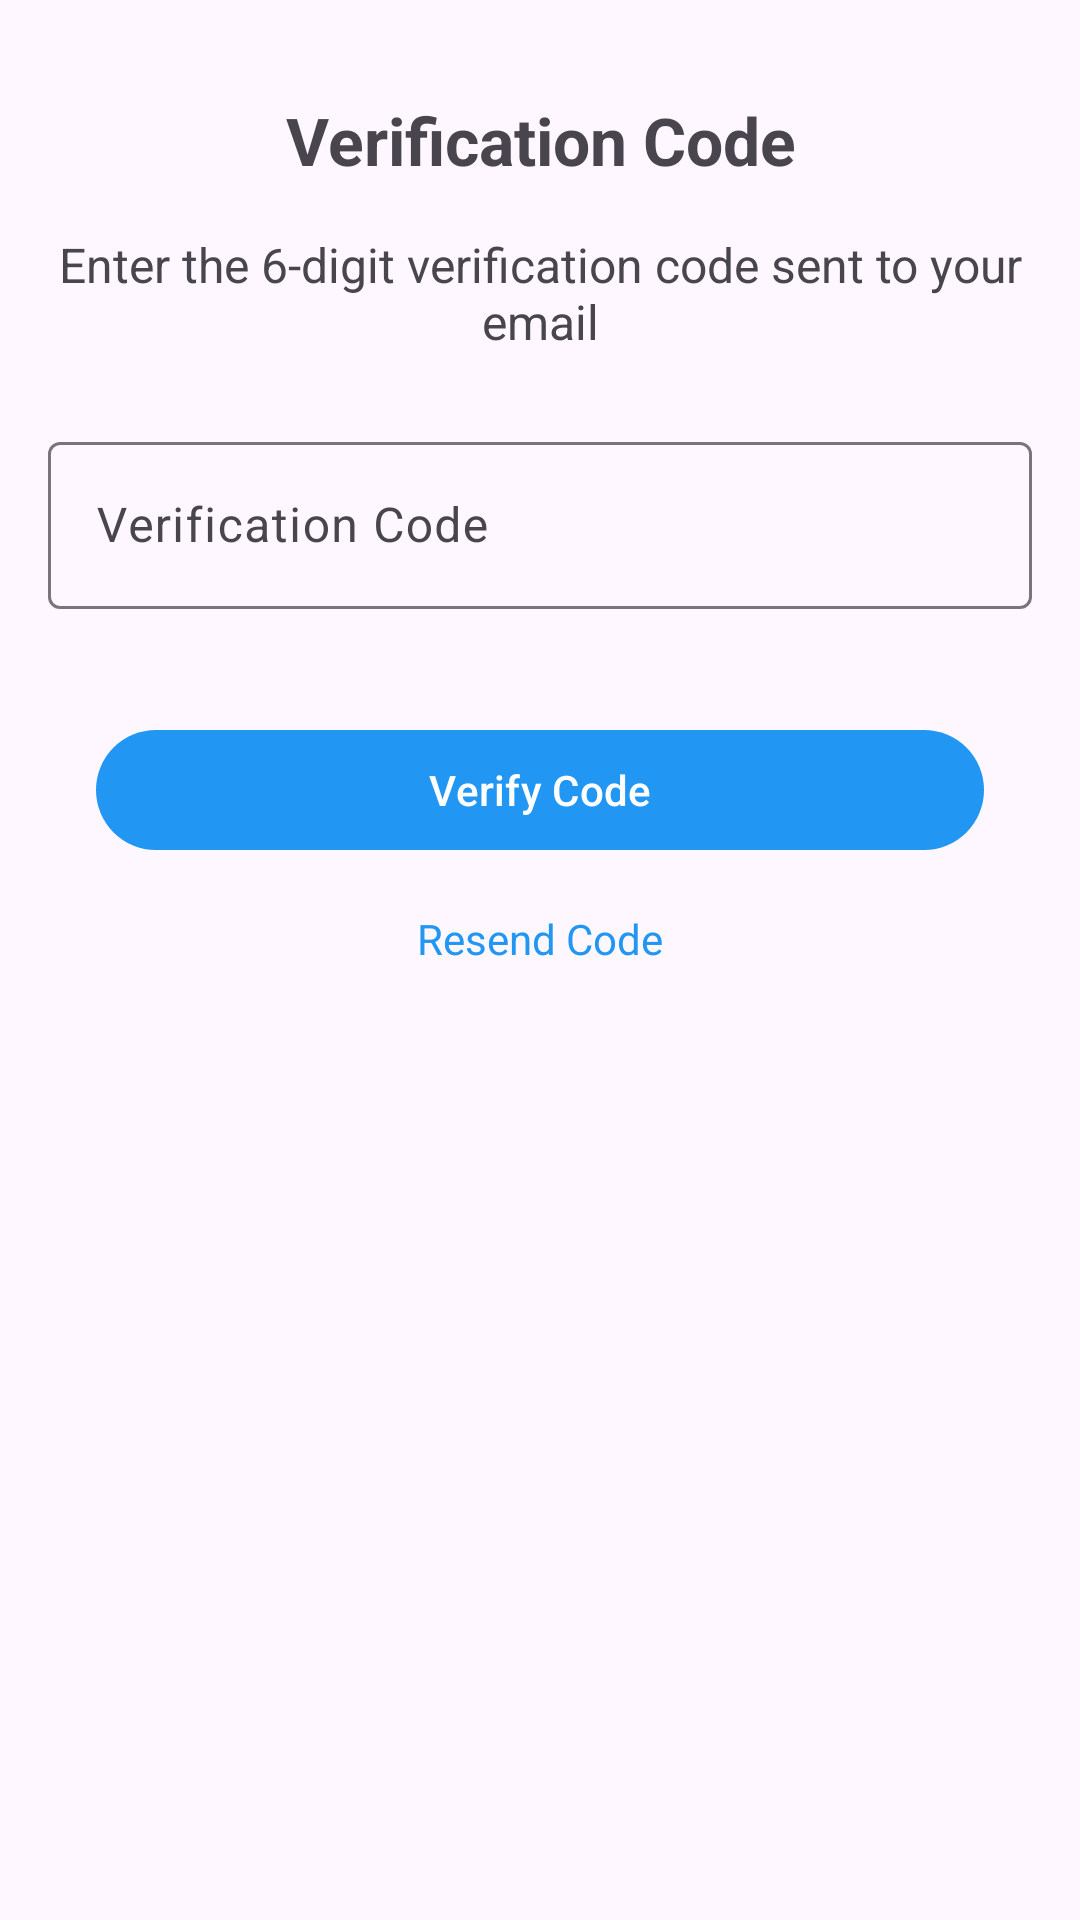

This screen was rendered from an Android layout file. Write that file and the resources it references.
<!-- AndroidManifest.xml: application theme Theme.E_comerce -->
<!-- res/layout/activity_verification_code.xml -->
<?xml version="1.0" encoding="utf-8"?>
<androidx.constraintlayout.widget.ConstraintLayout xmlns:android="http://schemas.android.com/apk/res/android"
    xmlns:app="http://schemas.android.com/apk/res-auto"
    xmlns:tools="http://schemas.android.com/tools"
    android:id="@+id/main"
    android:layout_width="match_parent"
    android:layout_height="match_parent"
    tools:context=".Activities.VerificationCodeActivity">


    
    <TextView
        android:id="@+id/tvTitle"
        android:layout_width="0dp"
        android:layout_height="wrap_content"
        android:text="Verification Code"
        android:textSize="22sp"
        android:textStyle="bold"
        android:textAlignment="center"
        app:layout_constraintTop_toTopOf="parent"
        app:layout_constraintStart_toStartOf="parent"
        app:layout_constraintEnd_toEndOf="parent"
        android:layout_marginTop="32dp"/>

    
    <TextView
        android:id="@+id/tvSubtitle"
        android:layout_width="0dp"
        android:layout_height="wrap_content"
        android:text="Enter the 6-digit verification code sent to your email"
        android:textSize="16sp"
        android:textAlignment="center"
        android:layout_marginTop="16dp"
        app:layout_constraintTop_toBottomOf="@id/tvTitle"
        app:layout_constraintStart_toStartOf="parent"
        app:layout_constraintEnd_toEndOf="parent"/>

    
    <com.google.android.material.textfield.TextInputLayout
        android:id="@+id/tilVerificationCode"
        android:layout_width="0dp"
        android:layout_height="wrap_content"
        app:layout_constraintTop_toBottomOf="@id/tvSubtitle"
        app:layout_constraintStart_toStartOf="parent"
        app:layout_constraintEnd_toEndOf="parent"
        android:layout_marginTop="24dp"
        android:layout_marginHorizontal="16dp"
        app:errorEnabled="true">

        <com.google.android.material.textfield.TextInputEditText
            android:id="@+id/etVerificationCode"
            android:layout_width="match_parent"
            android:layout_height="wrap_content"
            android:hint="Verification Code"
            android:inputType="number"
            android:maxLength="6"
            android:imeOptions="actionDone"/>
    </com.google.android.material.textfield.TextInputLayout>

    
    <com.google.android.material.button.MaterialButton
        android:id="@+id/btnVerify"
        android:layout_width="0dp"
        android:layout_height="wrap_content"
        android:text="Verify Code"
        android:layout_marginTop="16dp"
        android:layout_marginHorizontal="32dp"
        app:backgroundTint="@color/blue"
        app:layout_constraintTop_toBottomOf="@id/tilVerificationCode"
        app:layout_constraintStart_toStartOf="parent"
        app:layout_constraintEnd_toEndOf="parent"/>

    
    <TextView
        android:id="@+id/tvResendCode"
        android:layout_width="wrap_content"
        android:layout_height="wrap_content"
        android:text="Resend Code"
        android:textColor="@color/blue"
        android:layout_marginTop="16dp"
        android:clickable="true"
        android:focusable="true"
        app:layout_constraintTop_toBottomOf="@id/btnVerify"
        app:layout_constraintStart_toStartOf="parent"
        app:layout_constraintEnd_toEndOf="parent"/>
</androidx.constraintlayout.widget.ConstraintLayout>
<!-- resources referenced by this layout -->
<resources>
  <color name="blue">#2196F3</color>
  <style name="Theme.E_comerce" parent="Base.Theme.E_comerce" />
  <style name="Base.Theme.E_comerce" parent="Theme.Material3.DayNight.NoActionBar">
          
          
      </style>
</resources>
